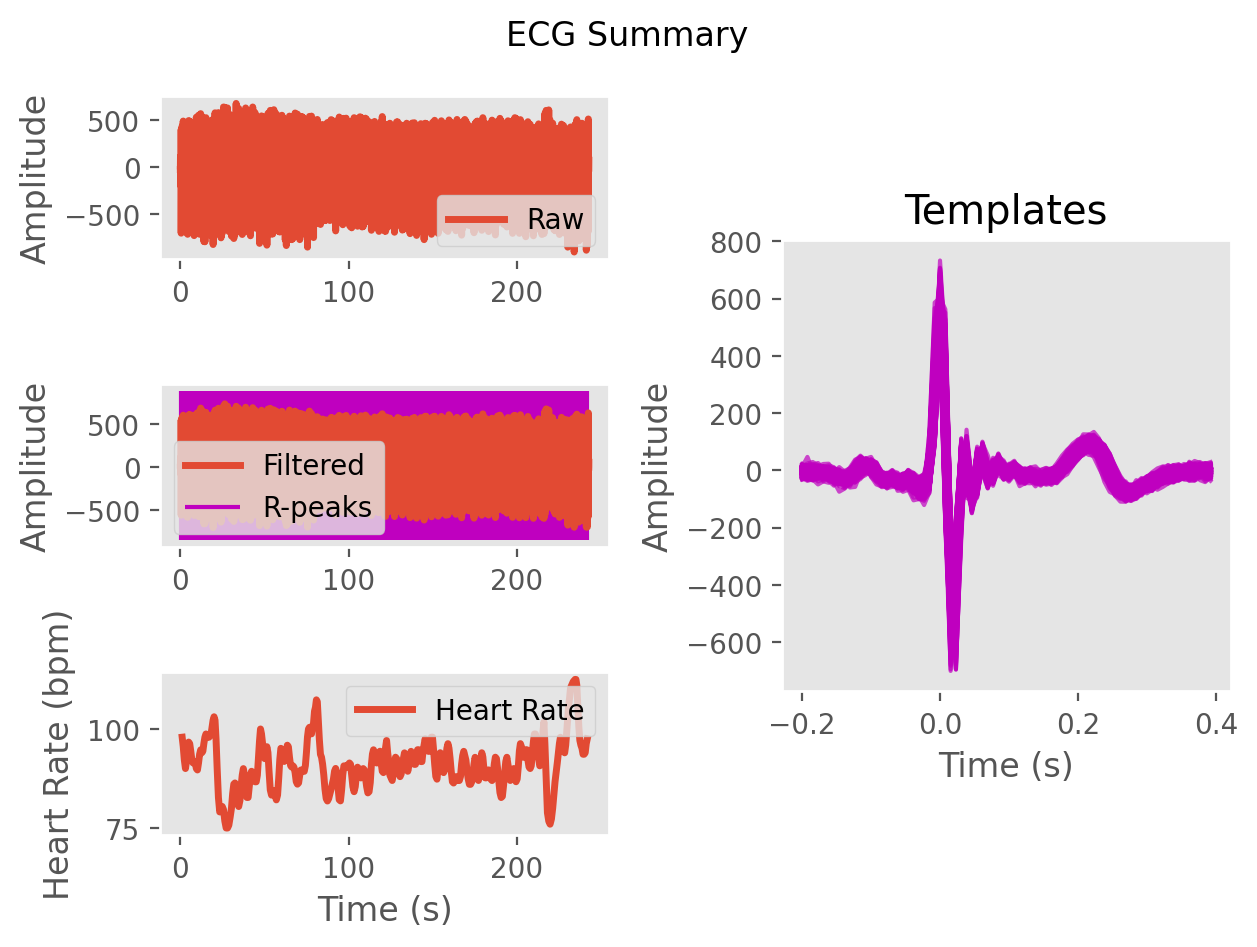

Data behind this chart, as committed beside it:
ECG, -1.0967349934797719, -13.060474885913015, -17.28534296376984, -7.299096109721925, 7.743706350351327, 21.540406989552707, 36.51752739445397, 44.61200641144191, 49.85271117702372, 71.67318265598023, 100.56868043682584, 110.4377363297987, 94.7020338551522, 55.34612330818622, 4.788328675406973, -33.30038479368947, -55.74866453880277, -70.8085600004835, -74.19018327922059, -69.33829374216035, -65.96598798527752, -59.02817421111234, -45.84627990744046
Time (s), 0.0, 0.007692, 0.01538, 0.02308, 0.03077, 0.03846, 0.04615, 0.05385, 0.06154, 0.06923, 0.07692, 0.08462, 0.09231, 0.1, 0.1077, 0.1154, 0.1231, 0.1308, 0.1385, 0.1462, 0.1538, 0.1615, 0.1692
Rpeaks, 61, 140, 221, 306, 394, 481, 561, 642, 723, 804, 890, 977, 1060, 1145, 1232, 1320, 1406, 1488, 1570, 1653, 1737, 1818, 1896
IBI Series, 673, 665, 615, 624, 635, 669, 688, 680, 635, 632, 638, 638, 673, 682, 654, 663, 688, 689, 675, 644, 642, 652, 656
Heart Rate, 96, 95, 96, 96, 95, 94, 94, 95, 95, 94, 94, 93, 92, 93, 93, 94, 95, 96, 97, 97, 98, 99, 100
